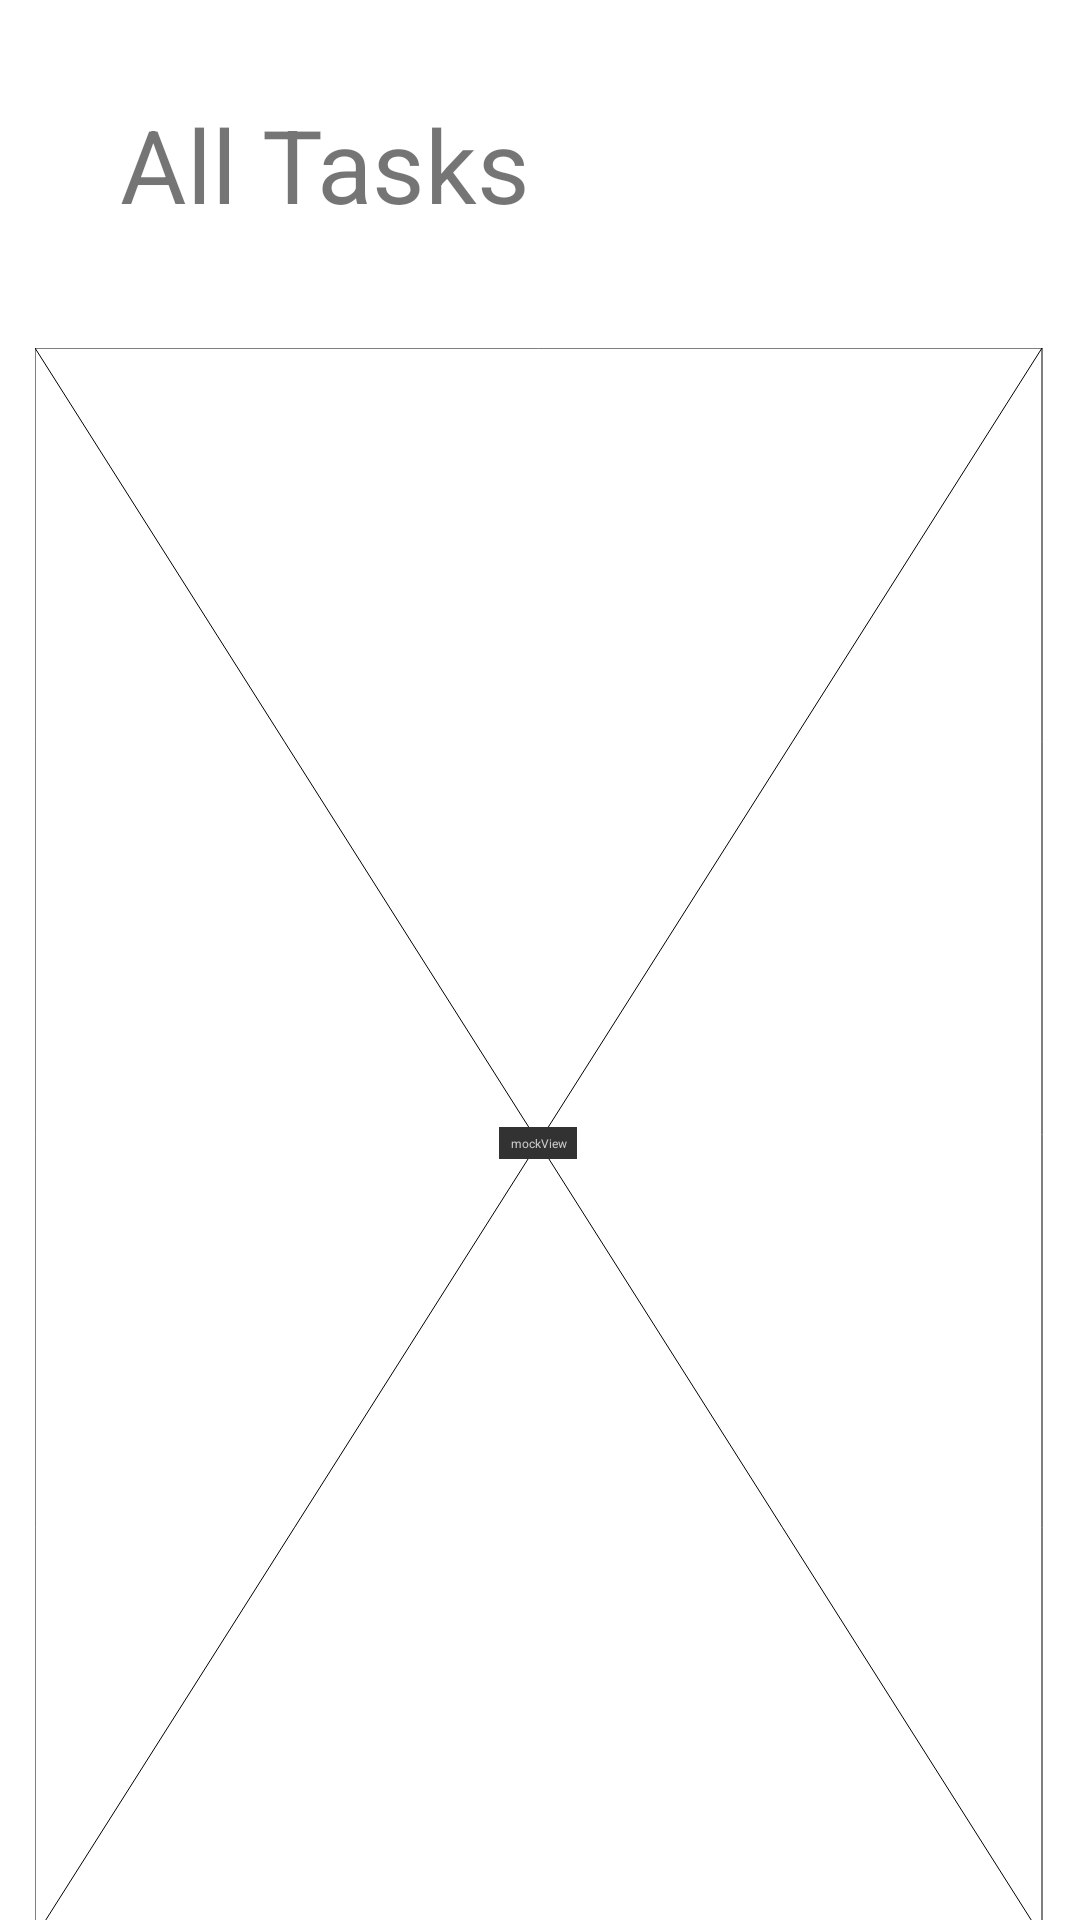

Reconstruct the res/layout file that produces this screen, plus the resources it refers to.
<!-- AndroidManifest.xml: application theme Theme.TaskMaster -->
<!-- res/layout/activity_all_tasks.xml -->
<?xml version="1.0" encoding="utf-8"?>
<androidx.constraintlayout.widget.ConstraintLayout xmlns:android="http://schemas.android.com/apk/res/android"
    xmlns:app="http://schemas.android.com/apk/res-auto"
    xmlns:tools="http://schemas.android.com/tools"
    android:layout_width="match_parent"
    android:layout_height="match_parent"
    tools:context=".MyTasksActivity">

    <TextView
        android:id="@+id/textView"
        android:layout_width="wrap_content"
        android:layout_height="wrap_content"
        android:layout_marginTop="32dp"
        android:text="@string/all_tasks"
        android:textSize="34sp"
        app:layout_constraintEnd_toEndOf="parent"
        app:layout_constraintHorizontal_bias="0.179"
        app:layout_constraintStart_toStartOf="parent"
        app:layout_constraintTop_toTopOf="parent" />

    <androidx.constraintlayout.utils.widget.MockView
        android:id="@+id/mockView"
        android:layout_width="336dp"
        android:layout_height="530dp"
        android:layout_marginTop="116dp"
        app:layout_constraintEnd_toEndOf="parent"
        app:layout_constraintHorizontal_bias="0.489"
        app:layout_constraintStart_toStartOf="parent"
        app:layout_constraintTop_toTopOf="parent" />

</androidx.constraintlayout.widget.ConstraintLayout>
<!-- resources referenced by this layout -->
<resources>
  <string name="all_tasks">All Tasks</string>
  <style name="Theme.TaskMaster" parent="Theme.MaterialComponents.DayNight.DarkActionBar">
          
          <item name="colorPrimary">@color/blue</item>
          <item name="colorPrimaryVariant">@color/blue_dark</item>
          <item name="colorOnPrimary">@color/white</item>
          
          <item name="colorSecondary">@color/teal_200</item>
          <item name="colorSecondaryVariant">@color/teal_700</item>
          <item name="colorOnSecondary">@color/black</item>
          
          <item name="android:statusBarColor" tools:targetApi="l">?attr/colorPrimaryVariant</item>
          
      </style>
  <color name="blue">#0288D1</color>
  <color name="blue_dark">#005B9F</color>
  <color name="white">#FFFFFFFF</color>
  <color name="teal_200">#FF03DAC5</color>
  <color name="teal_700">#FF018786</color>
  <color name="black">#FF000000</color>
</resources>
